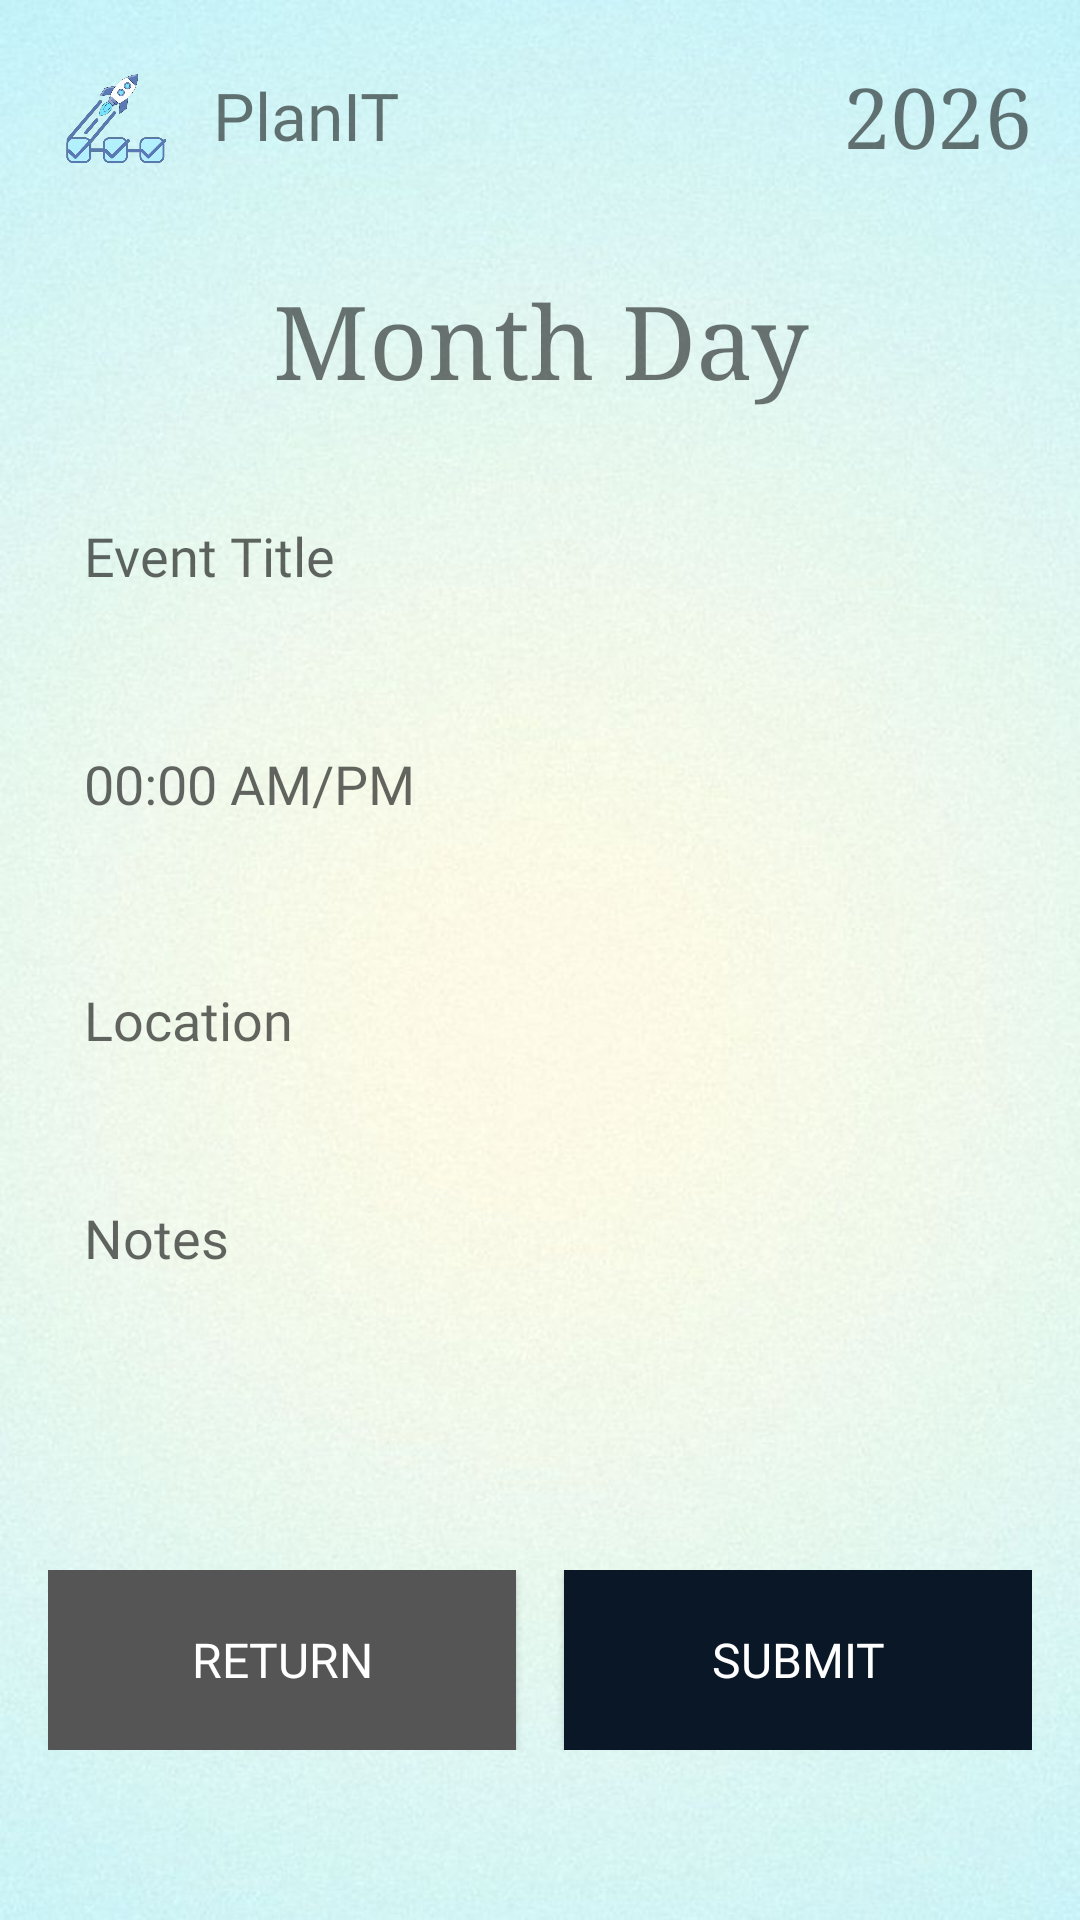

Reconstruct the res/layout file that produces this screen, plus the resources it refers to.
<!-- AndroidManifest.xml: application theme Theme.CMFinalsCaseStudyAppDev -->
<!-- res/layout/add_event.xml -->
<?xml version="1.0" encoding="utf-8"?>
<LinearLayout xmlns:android="http://schemas.android.com/apk/res/android"
    xmlns:app="http://schemas.android.com/apk/res-auto"
    android:id="@+id/main"
    android:layout_width="match_parent"
    android:layout_height="match_parent"
    android:orientation="vertical"
    android:background="@drawable/mainbg"
    android:padding="16dp">

    
    <LinearLayout
        android:layout_width="match_parent"
        android:layout_height="wrap_content"
        android:orientation="horizontal"
        android:gravity="center_vertical">

        <ImageView
            android:layout_width="45dp"
            android:layout_height="45dp"
            android:src="@drawable/applogoplain" />

        <TextView
            android:layout_width="0dp"
            android:layout_height="wrap_content"
            android:layout_weight="1"
            android:text="@string/app_name"
            android:textSize="22sp"
            android:fontFamily="@font/michroma"
            android:paddingStart="10dp"/>

        <TextView
            android:layout_width="wrap_content"
            android:layout_height="wrap_content"
            android:text="@string/y2026"
            android:textSize="28sp"
            android:fontFamily="serif"/>
    </LinearLayout>

    
    <TextView
        android:id="@+id/addEventPickedDay"
        android:layout_width="match_parent"
        android:layout_height="wrap_content"
        android:layout_marginTop="30dp"
        android:layout_marginBottom="20dp"
        android:text="Month Day"
        android:textSize="34sp"
        android:fontFamily="serif"
        android:gravity="center" />

    
    
    <EditText
        android:id="@+id/addEventTitle"
        android:layout_width="match_parent"
        android:layout_height="60dp"
        android:layout_marginBottom="16dp"
        android:hint="Event Title"
        android:textSize="18sp"
        android:padding="12dp"
        android:background="@drawable/edittext_bg"
        android:fontFamily="@font/poppins"
        android:textColor="@color/black" />

    
    <EditText
        android:id="@+id/addEventTime"
        android:layout_width="match_parent"
        android:layout_height="60dp"
        android:layout_marginBottom="16dp"
        android:hint="00:00 AM/PM"
        android:textSize="18sp"
        android:padding="12dp"
        android:background="@drawable/edittext_bg"
        android:fontFamily="@font/poppins"
        android:textColor="@color/black" />

    
    <EditText
        android:id="@+id/addEventLocation"
        android:layout_width="match_parent"
        android:layout_height="65dp"
        android:layout_marginBottom="16dp"
        android:hint="Location"
        android:textSize="18sp"
        android:padding="12dp"
        android:background="@drawable/edittext_bg"
        android:fontFamily="@font/poppins"
        android:textColor="@color/black" />

    
    <EditText
        android:id="@+id/addEventNotes"
        android:layout_width="match_parent"
        android:layout_height="110dp"
        android:hint="Notes"
        android:textSize="18sp"
        android:padding="12dp"
        android:background="@drawable/edittext_bg"
        android:fontFamily="@font/poppins"
        android:textColor="@color/black"
        android:gravity="top" />

    
    <LinearLayout
        android:layout_width="match_parent"
        android:layout_height="wrap_content"
        android:layout_marginTop="25dp"
        android:orientation="horizontal"
        android:gravity="center">

        <Button
            android:id="@+id/addEventReturn"
            android:layout_width="0dp"
            android:layout_height="60dp"
            android:layout_weight="1"
            android:text="@string/btnReturn"
            android:textColor="#ffffff"
            android:textSize="16sp"
            android:background="#555555"
            android:fontFamily="@font/poppins_medium"
            android:layout_marginEnd="8dp" />

        <Button
            android:id="@+id/addEventSubmit"
            android:layout_width="0dp"
            android:layout_height="60dp"
            android:layout_weight="1"
            android:text="SUBMIT"
            android:textColor="#ffffff"
            android:textSize="16sp"
            android:background="#091726"
            android:fontFamily="@font/poppins_medium"
            android:layout_marginStart="8dp" />
    </LinearLayout>
</LinearLayout>
<!-- resources referenced by this layout -->
<resources>
  <!-- drawable applogoplain: png bitmap (drawable, 103742 bytes) -->
  <!-- drawable mainbg: jpg bitmap (drawable, 61916 bytes) -->
  <string name="app_name">PlanIT</string>
  <string name="btnReturn">RETURN</string>
  <string name="y2026">2026</string>
  <style name="Theme.CMFinalsCaseStudyAppDev" parent="Base.Theme.CMFinalsCaseStudyAppDev" />
  <style name="Base.Theme.CMFinalsCaseStudyAppDev" parent="Theme.MaterialComponents.DayNight.NoActionBar.Bridge">
          
          
      </style>
  <!-- not gathered from this repository: default colours our renderer supplied (Android Studio template values) -->
  <color name="black">#FF000000</color>
</resources>
